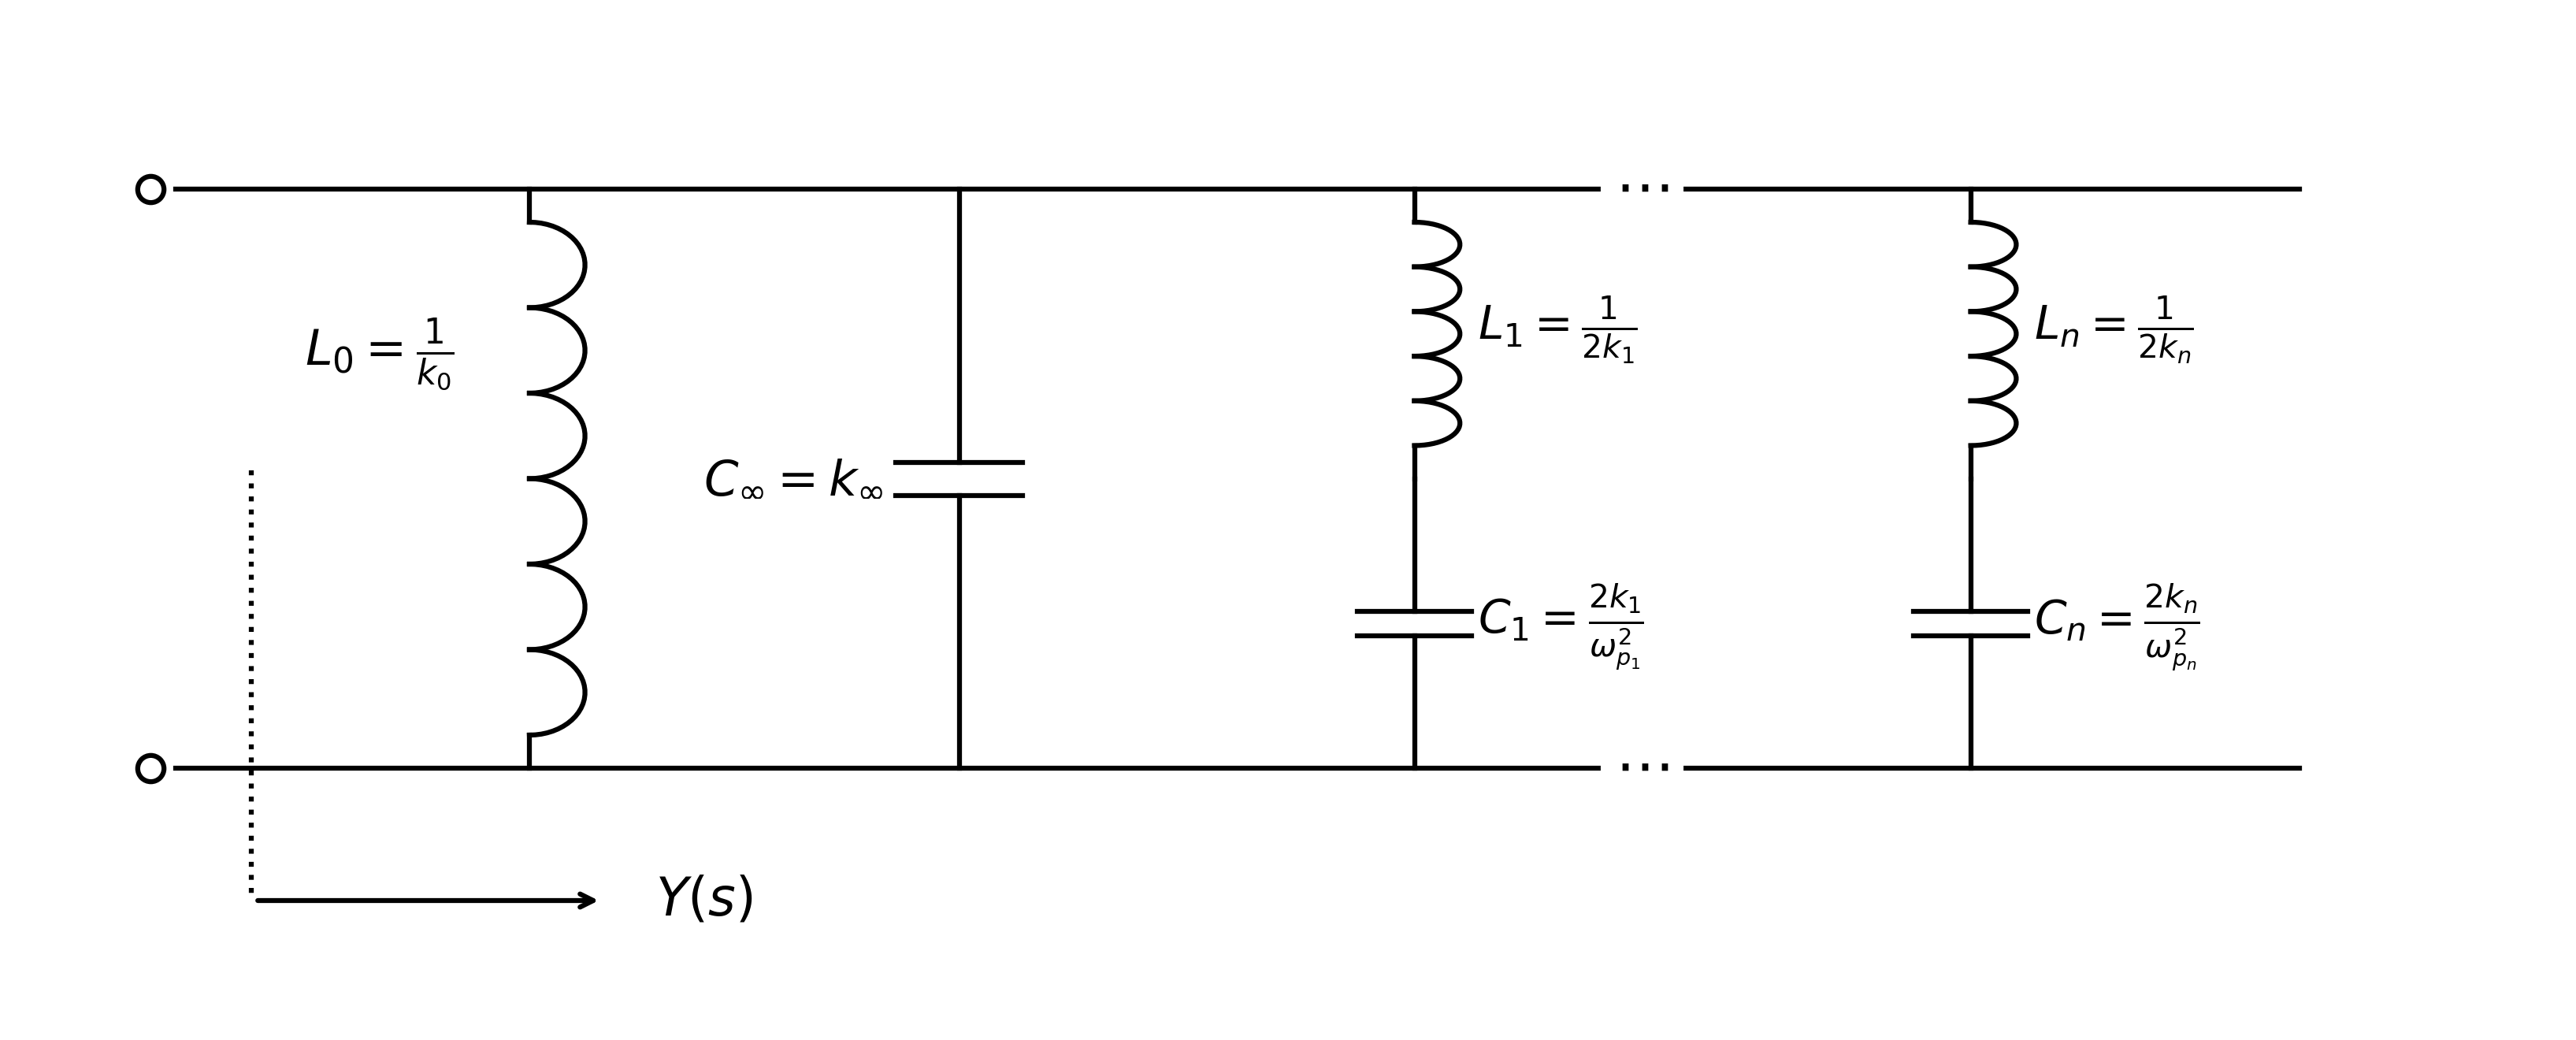

Reproduce this figure in Python.
#!/usr/bin/env python3
# -*- coding: utf-8 -*-
"""
Created on Sat Sep 19 12:52:30 2026

@author: mariano
"""

import matplotlib.pyplot as plt
import numpy as np

fig, ax = plt.subplots(figsize=(11, 4.5), dpi=300)
ax.set_xlim(-0.5, 9.5)
ax.set_ylim(-1.5, 4.5)
ax.axis('off')

# Terminales de entrada
ax.plot(0, 3.5, 'o', fillstyle='none', color='black', markersize=8, mew=1.5)
ax.plot(0, 0, 'o', fillstyle='none', color='black', markersize=8, mew=1.5)

# Rieles conductores superior e inferior
ax.plot([0.1, 8.5], [3.5, 3.5], 'k-', lw=1.5)
ax.plot([0.1, 8.5], [0, 0], 'k-', lw=1.5)

# Puntos suspensivos en los rieles
ax.text(5.9, 3.5, r'$\cdots$', ha='center', va='center', fontsize=18, backgroundcolor='white')
ax.text(5.9, 0, r'$\cdots$', ha='center', va='center', fontsize=18, backgroundcolor='white')

def dibujar_inductor(ax, x, y_top, y_bot, n_turns=5, r=0.18):
    dy = ((y_top - 0.2) - (y_bot + 0.2)) / n_turns
    ax.plot([x, x], [y_top, y_top - 0.2], 'k-', lw=1.5)
    ax.plot([x, x], [y_bot + 0.2, y_bot], 'k-', lw=1.5)
    for i in range(n_turns):
        center_y = (y_top - 0.2) - (i + 0.5) * dy
        theta = np.linspace(-np.pi/2, np.pi/2, 30)
        ax.plot(x + r * np.cos(theta), center_y + (dy/2) * np.sin(theta), 'k-', lw=1.5)

def dibujar_capacitor(ax, x, y_top, y_bot, plate_w=0.45, gap=0.15):
    mid_y = (y_top + y_bot) / 2
    ax.plot([x, x], [y_top, mid_y + gap/2], 'k-', lw=1.5)
    ax.plot([x, x], [mid_y - gap/2, y_bot], 'k-', lw=1.5)
    ax.plot([x - plate_w/2, x + plate_w/2], [mid_y + gap/2, mid_y + gap/2], 'k-', lw=1.5)
    ax.plot([x - plate_w/2, x + plate_w/2], [mid_y - gap/2, mid_y - gap/2], 'k-', lw=1.5)

# Rama 1: L0
dibujar_inductor(ax, 1.5, 3.5, 0, n_turns=6, r=0.22)
ax.text(1.2, 2.5, r'$L_0 = \frac{1}{k_0}$', ha='right', va='center', fontsize=15)

# Rama 2: C_inf
dibujar_capacitor(ax, 3.2, 3.5, 0, plate_w=0.5, gap=0.2)
ax.text(2.9, 1.75, r'$C_\infty = k_\infty$', ha='right', va='center', fontsize=15)

# Rama 3: Singularidad intermedia 1 (L1 y C1 en serie)
dibujar_inductor(ax, 5.0, 3.5, 1.75, n_turns=5, r=0.18)
ax.text(5.25, 2.65, r'$L_1 = \frac{1}{2k_1}$', ha='left', va='center', fontsize=14)
dibujar_capacitor(ax, 5.0, 1.75, 0, plate_w=0.45, gap=0.15)
ax.text(5.25, 0.85, r'$C_1 = \frac{2k_1}{\omega_{p_1}^2}$', ha='left', va='center', fontsize=14)

# Rama 4: Singularidad intermedia n (Ln y Cn en serie)
dibujar_inductor(ax, 7.2, 3.5, 1.75, n_turns=5, r=0.18)
ax.text(7.45, 2.65, r'$L_n = \frac{1}{2k_n}$', ha='left', va='center', fontsize=14)
dibujar_capacitor(ax, 7.2, 1.75, 0, plate_w=0.45, gap=0.15)
ax.text(7.45, 0.85, r'$C_n = \frac{2k_n}{\omega_{p_n}^2}$', ha='left', va='center', fontsize=14)

# Flecha indicadora de admitancia Y(s)
ax.plot([0.4, 0.4], [1.8, -0.8], 'k:', lw=1.5)
ax.annotate('', xy=(1.8, -0.8), xytext=(0.4, -0.8),
            arrowprops=dict(arrowstyle="->", lw=1.5, color='black'))
ax.text(2.0, -0.8, r'$Y(s)$', ha='left', va='center', fontsize=16)

plt.tight_layout()
plt.savefig('foster_ii.png', dpi=300, bbox_inches='tight')
plt.show()
